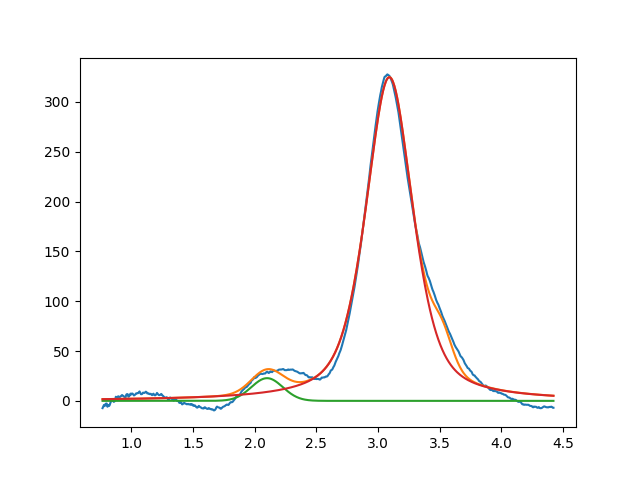

The data file committed next to this chart (first rows):
2.099999999999999645e+00, 2.277228108833832820e+01, 2.999999999999999334e-01, 9.999999999999998890e-01
3.091601233352143208e+00, 3.247713708060943532e+02, 4.533789869310809739e-01, 4.439097622316717229e-01
3.521553971006956996e+00, 2.999999999999999645e+01, 1.999999999999999833e-01, 8.540839378871919463e-01
